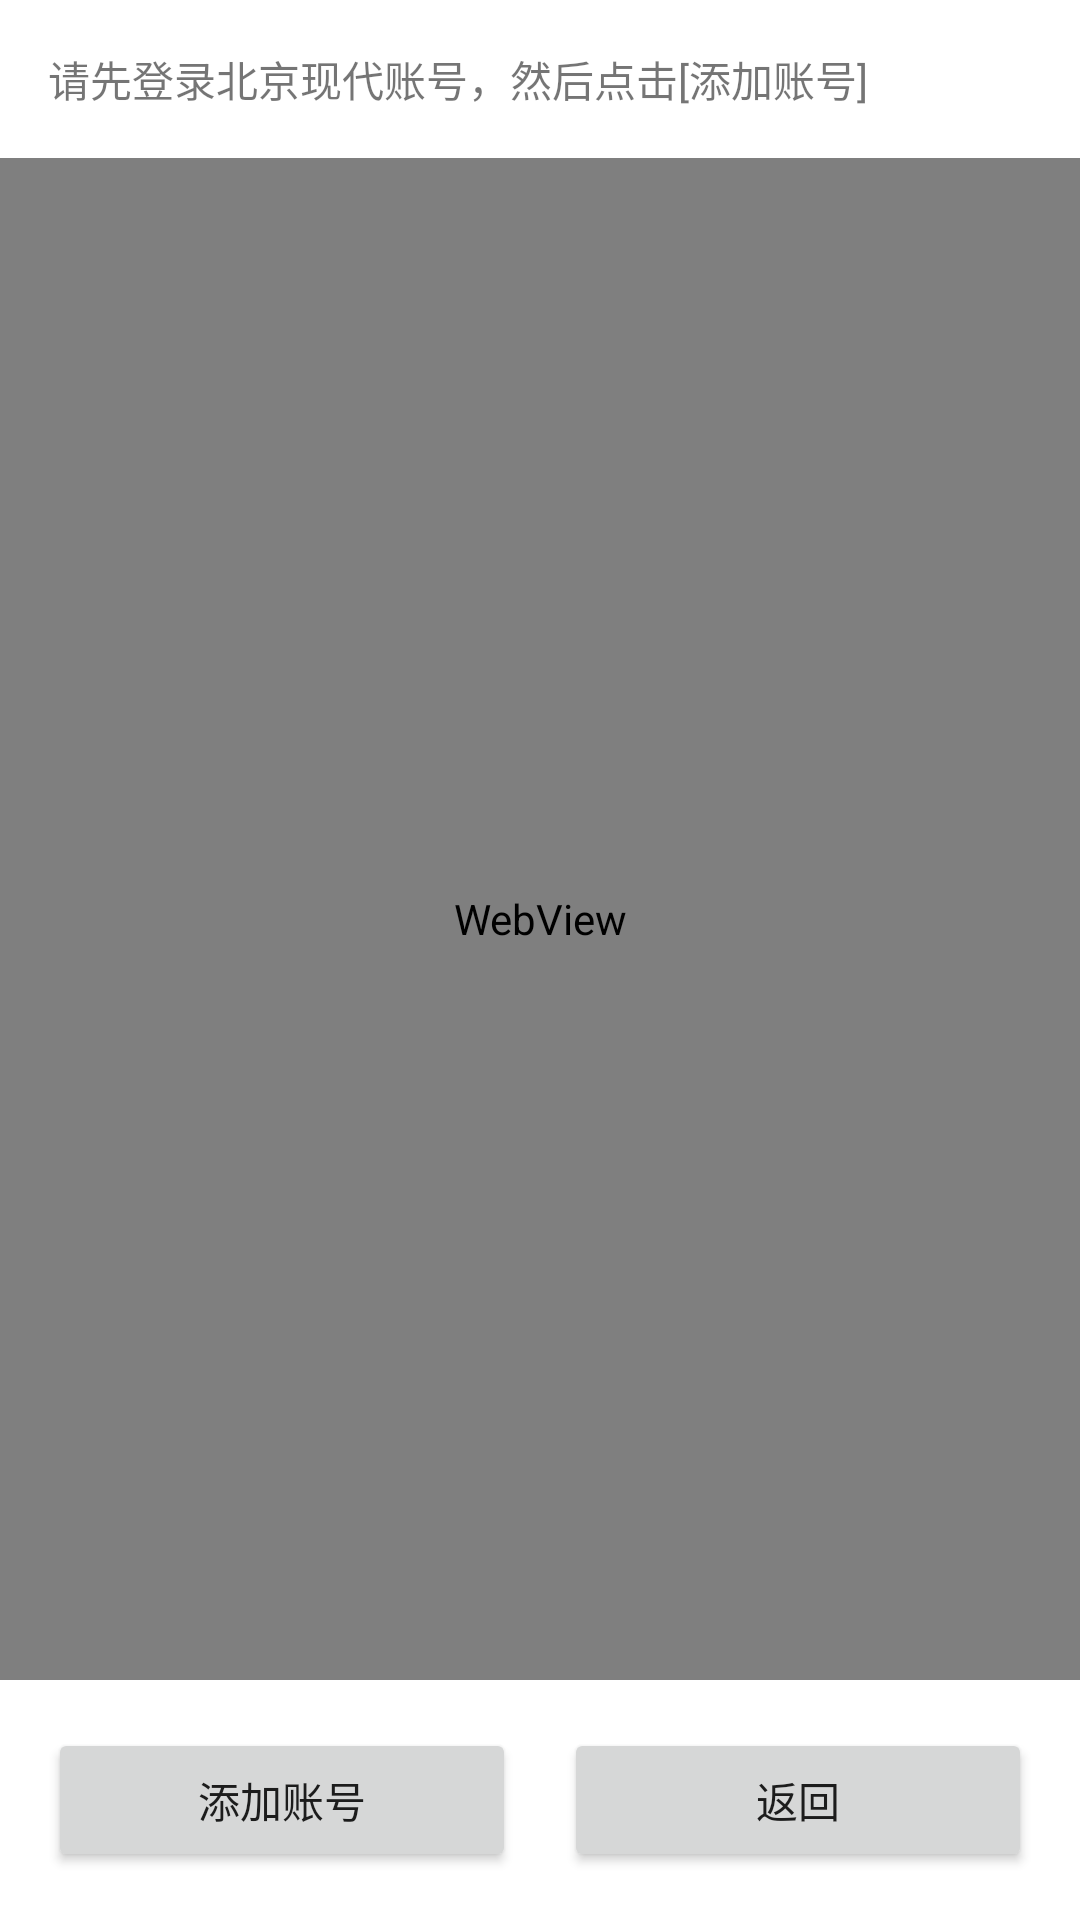

Here is an Android app screen rendered from its layout file. Give the layout XML and the strings, colors and styles it references.
<!-- AndroidManifest.xml: application theme Theme.BJXD每日任务 -->
<!-- res/layout/activity_add_user.xml -->
<?xml version="1.0" encoding="utf-8"?>
<androidx.constraintlayout.widget.ConstraintLayout xmlns:android="http://schemas.android.com/apk/res/android"
    xmlns:app="http://schemas.android.com/apk/res-auto"
    android:layout_width="match_parent"
    android:layout_height="match_parent">

    <TextView
        android:id="@+id/tipText"
        android:layout_width="match_parent"
        android:layout_height="wrap_content"
        android:padding="16dp"
        android:text="请先登录北京现代账号，然后点击[添加账号]"
        app:layout_constraintTop_toTopOf="parent"/>

    <WebView
        android:id="@+id/loginWebView"
        android:layout_width="match_parent"
        android:layout_height="0dp"
        app:layout_constraintTop_toBottomOf="@id/tipText"
        app:layout_constraintBottom_toTopOf="@id/buttonContainer"/>

    <LinearLayout
        android:id="@+id/buttonContainer"
        android:layout_width="match_parent"
        android:layout_height="wrap_content"
        android:orientation="horizontal"
        android:padding="16dp"
        app:layout_constraintBottom_toBottomOf="parent">

        <Button
            android:id="@+id/addUserButton"
            android:layout_width="0dp"
            android:layout_height="wrap_content"
            android:layout_weight="1"
            android:layout_marginEnd="8dp"
            android:text="添加账号"/>

        <Button
            android:id="@+id/backButton"
            android:layout_width="0dp"
            android:layout_height="wrap_content"
            android:layout_weight="1"
            android:layout_marginStart="8dp"
            android:text="返回"/>
    </LinearLayout>

</androidx.constraintlayout.widget.ConstraintLayout>
<!-- resources referenced by this layout -->
<resources>
  <style name="Theme.BJXD每日任务" parent="Theme.MaterialComponents.DayNight.DarkActionBar">
          
          <item name="colorPrimary">@color/purple_500</item>
          <item name="colorPrimaryVariant">@color/purple_700</item>
          <item name="colorOnPrimary">@color/white</item>
          
          <item name="colorSecondary">@color/teal_200</item>
          <item name="colorSecondaryVariant">@color/teal_700</item>
          <item name="colorOnSecondary">@color/black</item>
          
          <item name="android:statusBarColor">?attr/colorPrimaryVariant</item>
          
      </style>
  <!-- not gathered from this repository: default colours our renderer supplied (Android Studio template values) -->
  <color name="purple_500">#FF6200EE</color>
  <color name="purple_700">#FF3700B3</color>
  <color name="teal_200">#FF03DAC5</color>
  <color name="teal_700">#FF018786</color>
  <color name="black">#FF000000</color>
  <color name="white">#FFFFFFFF</color>
</resources>
